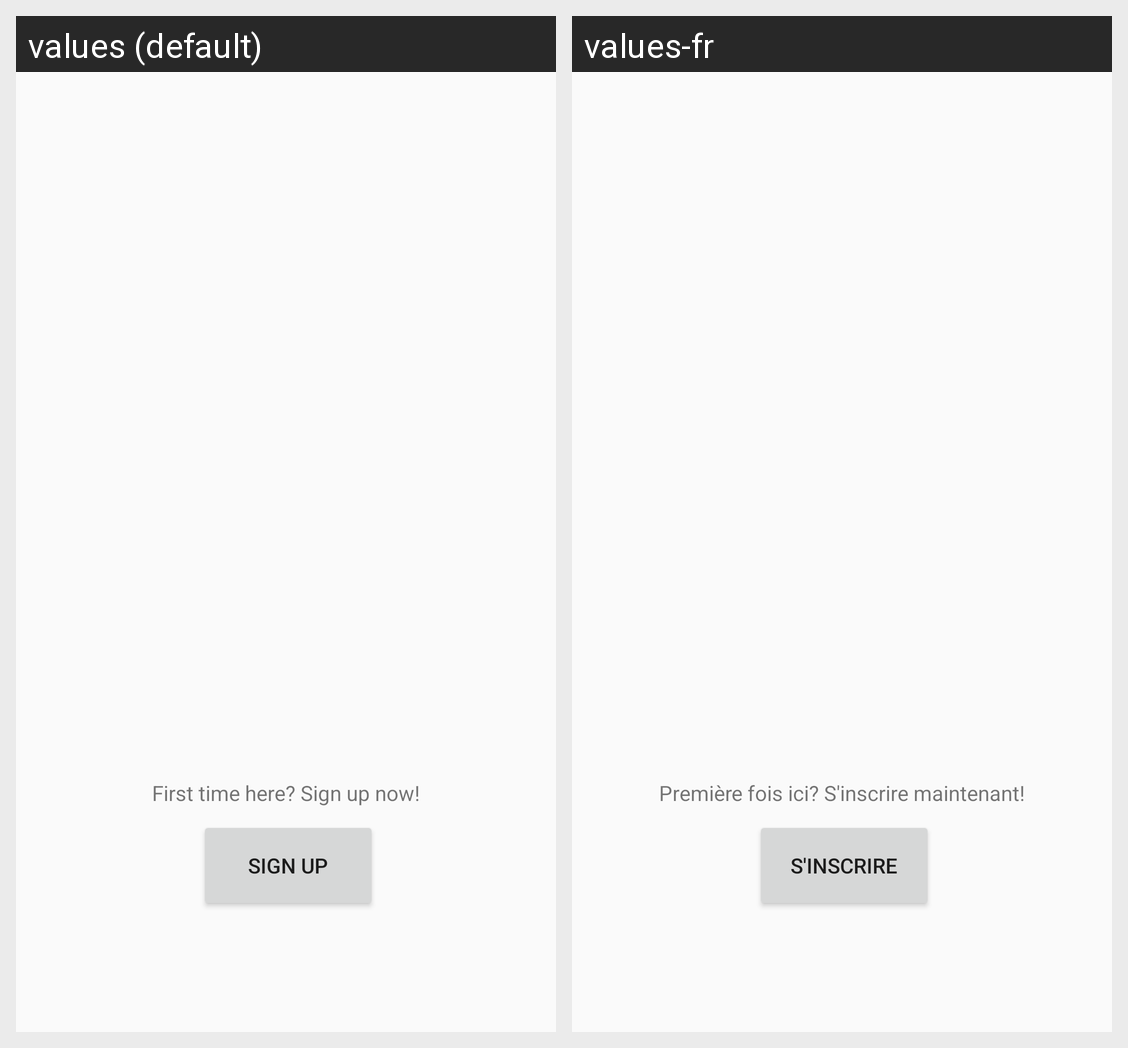

Translations of the strings shown on this Android screen, per locale in the grid:
Android screen res/layout/activity_login.xml rendered under 2 locales, left to right: values (default), values-fr. Device: Nexus 5 (rendered at 1080×1920; each locale shown at half size, 540×960, under a caption strip naming it); theme AppTheme.NoActionBar.
Strings drawn on this screen, with the default value and each locale's value (text and hints the layout hard-codes, and strings that could not be matched under every locale, appear in the picture but are not listed):

signupText
  values: Sign Up
  values-fr: S'inscrire

DontHaveAccountPromp
  values: First time here? Sign up now!
  values-fr: Première fois ici? S'inscrire maintenant!
